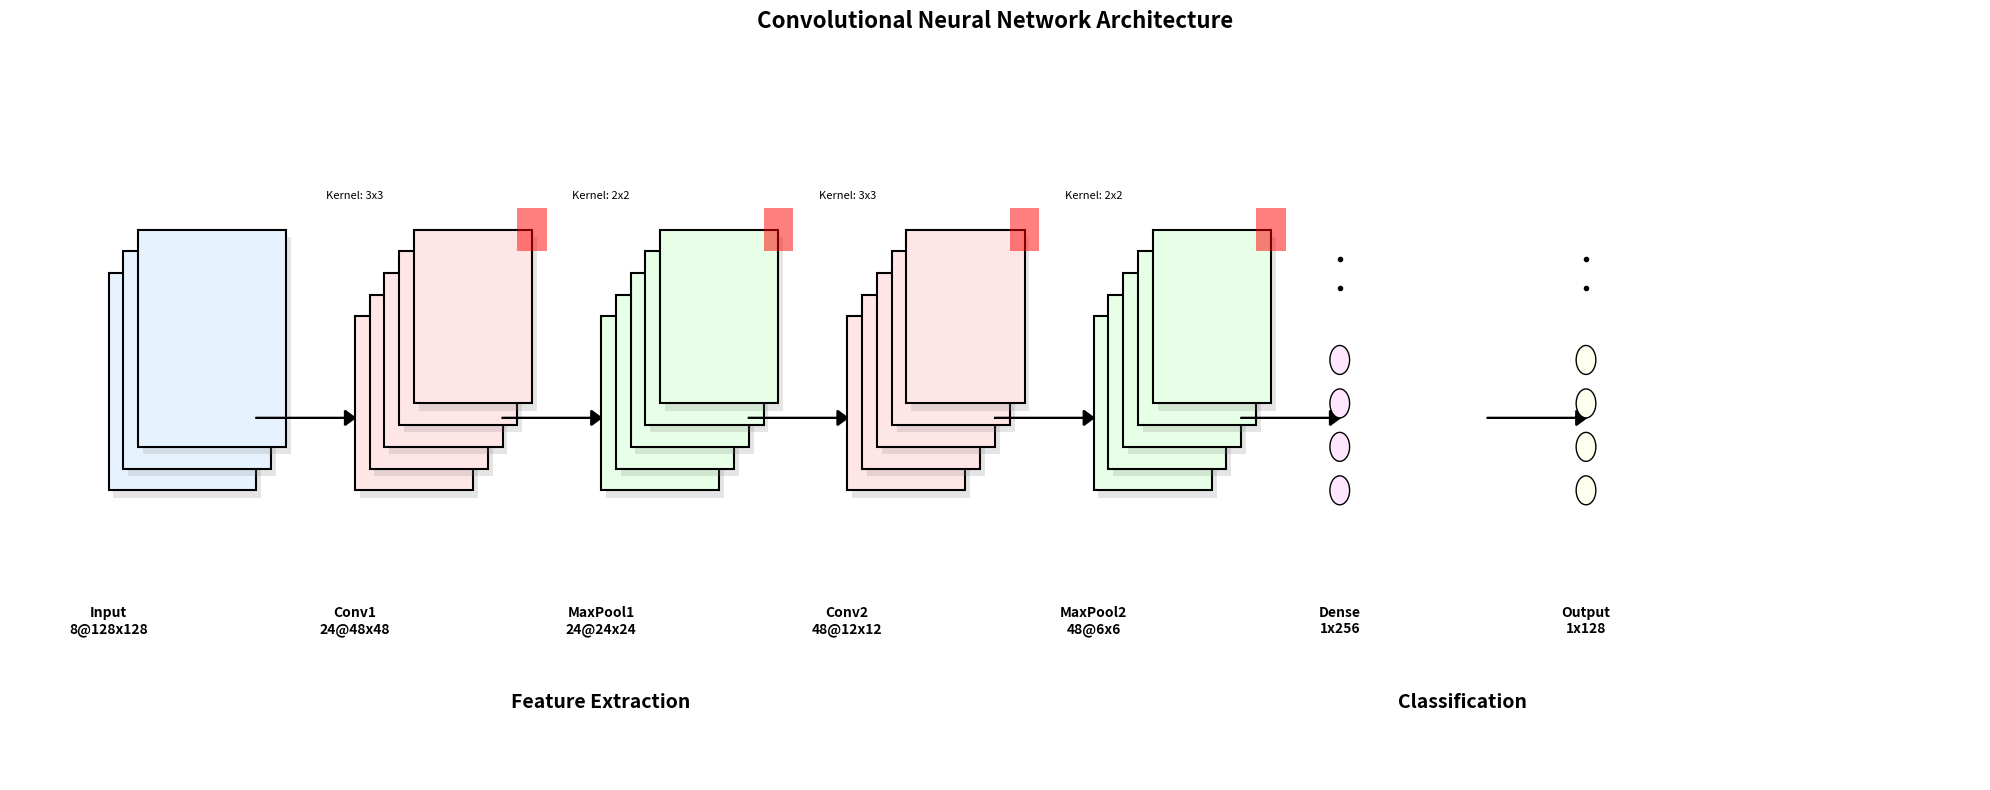

Generate this figure with matplotlib:
import matplotlib.pyplot as plt
import numpy as np

def visualize_detailed_cnn():
    fig = plt.figure(figsize=(20, 8))
    ax = fig.add_subplot(111)
    
    # Layer configurations with detailed shapes
    layers = [
        {'name': 'Input', 'shape': '8@128x128', 'type': 'input', 'kernel': None},
        {'name': 'Conv1', 'shape': '24@48x48', 'type': 'conv', 'kernel': '3x3'},
        {'name': 'MaxPool1', 'shape': '24@24x24', 'type': 'pool', 'kernel': '2x2'},
        {'name': 'Conv2', 'shape': '48@12x12', 'type': 'conv', 'kernel': '3x3'},
        {'name': 'MaxPool2', 'shape': '48@6x6', 'type': 'pool', 'kernel': '2x2'},
        {'name': 'Dense', 'shape': '1x256', 'type': 'dense', 'kernel': None},
        {'name': 'Output', 'shape': '1x128', 'type': 'output', 'kernel': None}
    ]
    
    # Enhanced colors and styling
    colors = {
        'input': '#E6F3FF',    # Light blue
        'conv': '#FFE6E6',     # Light red
        'pool': '#E6FFE6',     # Light green
        'dense': '#FFE6FF',    # Light purple
        'output': '#FFFFF0'    # Light yellow
    }
    
    x_start = 1
    x_spacing = 2.5
    
    # Draw feature extraction part
    for i, layer in enumerate(layers):
        x = x_start + i * x_spacing
        
        if layer['type'] in ['input', 'conv', 'pool']:
            # Draw stacked feature maps
            num_squares = 5 if layer['type'] != 'input' else 3
            square_size = 1.5 if layer['type'] == 'input' else 1.2
            
            # Draw main squares with 3D effect
            for j in range(num_squares):
                offset = j * 0.15
                # Draw shadow
                shadow = plt.Rectangle((x + offset + 0.05, 2 + offset - 0.05), 
                                    square_size, square_size,
                                    facecolor='gray', alpha=0.2)
                ax.add_patch(shadow)
                # Draw main square
                rect = plt.Rectangle((x + offset, 2 + offset), 
                                   square_size, square_size,
                                   facecolor=colors[layer['type']],
                                   edgecolor='black',
                                   linewidth=1.5)
                ax.add_patch(rect)
                
                # Add kernel visualization for conv/pool layers
                if layer['type'] in ['conv', 'pool'] and j == num_squares-1:
                    kernel_size = 0.3
                    kernel = plt.Rectangle((x + offset + square_size - kernel_size/2,
                                         2 + offset + square_size - kernel_size/2),
                                        kernel_size, kernel_size,
                                        facecolor='red', alpha=0.5)
                    ax.add_patch(kernel)
        
        else:  # Dense and output layers
            # Draw neurons
            neuron_spacing = 0.3
            num_neurons = 4
            for j in range(num_neurons):
                circle = plt.Circle((x, 2 + j * neuron_spacing), 
                                  0.1, 
                                  facecolor=colors[layer['type']],
                                  edgecolor='black')
                ax.add_patch(circle)
            
            # Add dots for more neurons
            plt.plot([x], [2 + num_neurons * neuron_spacing + 0.2], 'k.')
            plt.plot([x], [2 + num_neurons * neuron_spacing + 0.4], 'k.')
        
        # Add layer information
        plt.text(x, 1.2, f"{layer['name']}\n{layer['shape']}", 
                ha='center', va='top', fontsize=10, fontweight='bold')
        if layer['kernel']:
            plt.text(x, 4, f"Kernel: {layer['kernel']}", 
                    ha='center', va='bottom', fontsize=8)
        
        # Draw arrows between layers
        if i < len(layers) - 1:
            ax.arrow(x + 1.5, 2.5, x_spacing - 1.6, 0,
                    head_width=0.1, head_length=0.1,
                    fc='black', ec='black', linewidth=1.5)
    
    # Add section labels
    plt.text(x_start + x_spacing * 2, 0.5, 'Feature Extraction', 
             ha='center', fontsize=14, fontweight='bold')
    plt.text(x_start + x_spacing * 5.5, 0.5, 'Classification', 
             ha='center', fontsize=14, fontweight='bold')
    
    plt.title('Convolutional Neural Network Architecture', pad=20, fontsize=16, fontweight='bold')
    ax.set_xlim(0, 20)
    ax.set_ylim(0, 5)
    ax.axis('off')
    plt.tight_layout()
    plt.show()

visualize_detailed_cnn()